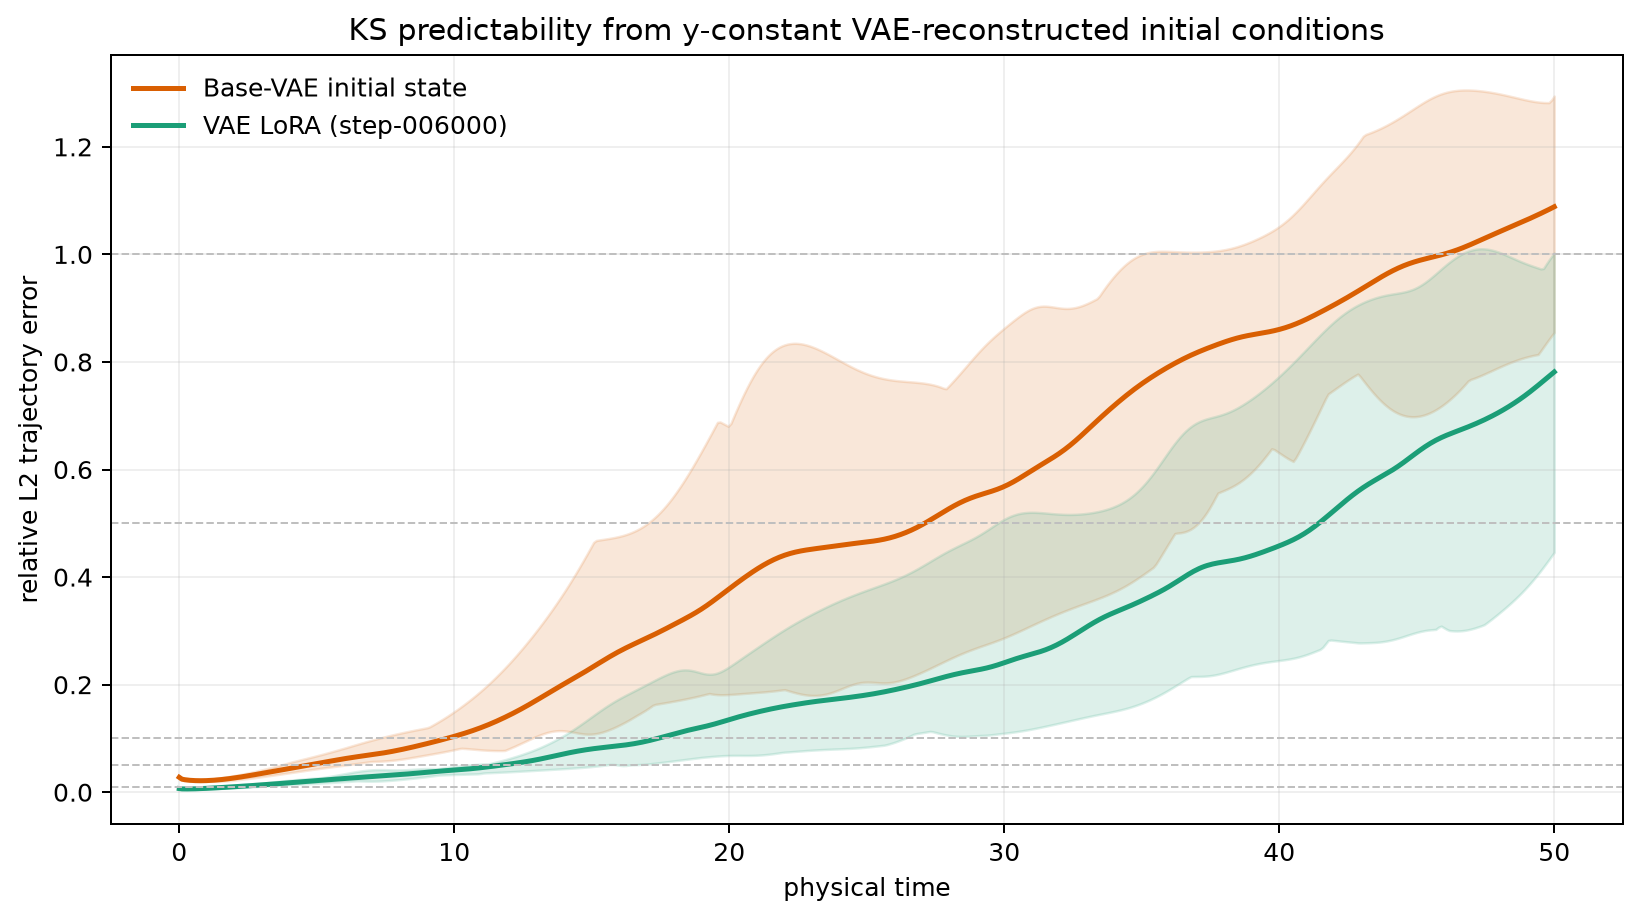

The data file committed next to this chart (first rows):
time, base_mean_relative_l2, base_q10, base_q90, lora_mean_relative_l2, lora_q10, lora_q90
0.000000000000000000e+00, 2.766309734355506394e-02, 2.578226802479337623e-02, 3.008046270338223319e-02, 6.758006419705536380e-03, 5.746439757319840407e-03, 7.719078376454509803e-03
9.784735812133071864e-02, 2.426054334295476428e-02, 2.253454665522853367e-02, 2.625404687985891800e-02, 6.142655657189914804e-03, 5.091213330856474845e-03, 7.273734581999741385e-03
1.956947162426614373e-01, 2.325946320144061871e-02, 2.152680038191905065e-02, 2.491591230232824070e-02, 6.059590493435933721e-03, 4.994033171437999366e-03, 7.214830306663169886e-03
2.935420743639921559e-01, 2.258811227066106000e-02, 2.090399061582999887e-02, 2.418015348783744689e-02, 6.059661855324137945e-03, 4.984614980535224255e-03, 7.228310970692741408e-03
3.913894324853228746e-01, 2.209966043770184713e-02, 2.051209757668411016e-02, 2.379057438173253977e-02, 6.111570804487240043e-03, 5.025047848445499121e-03, 7.288502208402151093e-03
4.892367906066535932e-01, 2.174902668807846690e-02, 2.029952857687801482e-02, 2.353268582587072708e-02, 6.205588106142361123e-03, 5.103876628711770391e-03, 7.387471475192064138e-03
5.870841487279843118e-01, 2.151418789316095204e-02, 2.021620825956689169e-02, 2.339207290162787292e-02, 6.335936942227539392e-03, 5.214798763468836418e-03, 7.520088225878453388e-03
6.849315068493150305e-01, 2.138174174483905426e-02, 2.014850458093103008e-02, 2.307249003584469285e-02, 6.497753126339038399e-03, 5.352811515132894528e-03, 7.682010808937599598e-03
7.827788649706457491e-01, 2.134238099235732239e-02, 2.018075489826589436e-02, 2.286033034054896565e-02, 6.686531802479506355e-03, 5.513474348013931887e-03, 7.869296276242632518e-03
8.806262230919764677e-01, 2.138893073448453960e-02, 2.036218629069753289e-02, 2.323121806227726113e-02, 6.898107587363834330e-03, 5.684979483074824660e-03, 8.135595064536168750e-03
9.784735812133071864e-01, 2.151539103263205160e-02, 2.045006568712587694e-02, 2.366758140633326915e-02, 7.128726239249027000e-03, 5.814394240340005349e-03, 8.544228235477329542e-03
1.076320939334638016e+00, 2.171645815146210426e-02, 2.066756624190951852e-02, 2.416081500138899524e-02, 7.375100455495720020e-03, 5.966830846989562044e-03, 8.972585675999806415e-03
1.174168297455968624e+00, 2.198728313918116295e-02, 2.058418228644782674e-02, 2.470420211052590936e-02, 7.634432264611799510e-03, 6.199707856881506336e-03, 9.413187399481784401e-03
1.272015655577299231e+00, 2.232334422942910609e-02, 2.032440980321051360e-02, 2.529266407400570377e-02, 7.904407723911368797e-03, 6.445567621188926823e-03, 9.859985403468302101e-03
1.369863013698630061e+00, 2.272036985672016771e-02, 2.013055926517795177e-02, 2.592249251240484609e-02, 8.183172892477627233e-03, 6.702277664575944163e-03, 1.030598236132419451e-02
1.467710371819960891e+00, 2.317428214755263768e-02, 2.025696969303347056e-02, 2.659106954835782979e-02, 8.469298000723705921e-03, 6.967993626742657355e-03, 1.071535263744913605e-02
1.565557729941291498e+00, 2.368114878395609357e-02, 2.052178294824130028e-02, 2.729659523452799413e-02, 8.761734031896100533e-03, 7.203760577970545580e-03, 1.113732567682097774e-02
1.663405088062622106e+00, 2.423714047213604977e-02, 2.085784258433284397e-02, 2.803784266672806544e-02, 9.059763836916144217e-03, 7.443023619888746237e-03, 1.157134669592887327e-02
1.761252446183952935e+00, 2.483849548907132027e-02, 2.125630894466871285e-02, 2.881395538328185291e-02, 9.362948666868176409e-03, 7.686926953255867646e-03, 1.201721589860766173e-02
1.859099804305283765e+00, 2.548149406039400613e-02, 2.170837072784960811e-02, 2.962429310880588043e-02, 9.671070630301471099e-03, 7.935233037508917717e-03, 1.247142510848427491e-02
1.956947162426614373e+00, 2.616244498368084509e-02, 2.220557096518314608e-02, 3.046832401988372116e-02, 9.984072005714864431e-03, 8.187721318775736945e-03, 1.287845133623993256e-02
2.054794520547944980e+00, 2.687768580167584215e-02, 2.274005882071610321e-02, 3.134555636185048372e-02, 1.030199340637228886e-02, 8.444155723891441645e-03, 1.327596550757534875e-02
2.152641878669276032e+00, 2.762359642731681414e-02, 2.330477401329964990e-02, 3.225549988496352605e-02, 1.062491417359093596e-02, 8.704266182164244192e-03, 1.366428904832364677e-02
2.250489236790606640e+00, 2.839662464910358564e-02, 2.389357132366768874e-02, 3.319764763666657736e-02, 1.095289954290615264e-02, 8.967741974219147622e-03, 1.404400866531224125e-02
2.348336594911937247e+00, 2.919332054228408052e-02, 2.450129124781766712e-02, 3.417147014997123228e-02, 1.128595948441182654e-02, 9.234233994962356973e-03, 1.441592728678007217e-02
2.446183953033267855e+00, 3.001037568692704188e-02, 2.512378106327855729e-02, 3.517641608061347624e-02, 1.162402322859581311e-02, 9.503362870202822568e-03, 1.478101559078176530e-02
2.544031311154598463e+00, 3.084466254151992798e-02, 2.575786953152258557e-02, 3.621191528334211096e-02, 1.196693134043179396e-02, 9.774730167201879649e-03, 1.514036278233749956e-02
2.641878669275929514e+00, 3.169326959125401411e-02, 2.640129870640503182e-02, 3.727738195391232245e-02, 1.231444430556782703e-02, 1.004793051346882134e-02, 1.549512651419798250e-02
2.739726027397260122e+00, 3.255352901773873875e-02, 2.705261784432136385e-02, 3.837221678180492007e-02, 1.266626379724541604e-02, 1.032256310971185927e-02, 1.584648299514603356e-02
2.837573385518590730e+00, 3.342303534973579265e-02, 2.771104678143965910e-02, 3.949580807986464298e-02, 1.302206093124496852e-02, 1.059824175500874953e-02, 1.619557921107784432e-02
2.935420743639921781e+00, 3.429965534584782094e-02, 2.837631866503845246e-02, 4.064753254643223290e-02, 1.338150534732078858e-02, 1.087460301288556766e-02, 1.654348964800248650e-02
3.033268101761252389e+00, 3.518153068990321347e-02, 2.904851384776728149e-02, 4.182675660263210360e-02, 1.374428983400276597e-02, 1.115131250570307320e-02, 1.689117988386886274e-02
3.131115459882582996e+00, 3.606707560037931970e-02, 2.972789746291007798e-02, 4.303283910660181399e-02, 1.411014700462604951e-02, 1.142806953893545606e-02, 1.736424421665696410e-02
3.228962818003913604e+00, 3.695497114509781189e-02, 3.041477238183489321e-02, 4.426513575938980510e-02, 1.447885665408952215e-02, 1.170461035505315772e-02, 1.794066358709602710e-02
3.326810176125244212e+00, 3.784415720000733341e-02, 3.110935697359962920e-02, 4.552300486635040000e-02, 1.485024436715174333e-02, 1.198071033417193697e-02, 1.851263839585199841e-02
3.424657534246575263e+00, 3.873382205028503417e-02, 3.181169374739558492e-02, 4.680581351722545164e-02, 1.522417338127017919e-02, 1.225618542814631284e-02, 1.907786662583295725e-02
3.522504892367905871e+00, 3.962338902788877654e-02, 3.252159118441976665e-02, 4.811294286122373004e-02, 1.560053249250115646e-02, 1.253089306162830097e-02, 1.963450857405463559e-02
3.620352250489236479e+00, 4.051249954471262960e-02, 3.323859751868085688e-02, 4.944379104511207462e-02, 1.597922294120384876e-02, 1.280473267421471800e-02, 2.018112082296244503e-02
3.718199608610567530e+00, 4.140099238120178299e-02, 3.396200243835148513e-02, 5.079777252145398908e-02, 1.636014682972751835e-02, 1.307764602073951780e-02, 2.071657795316620559e-02
3.816046966731898138e+00, 4.228887985818022971e-02, 3.469086094627617939e-02, 5.217431273201524056e-02, 1.674319886667131191e-02, 1.334961729481935234e-02, 2.123999489782919109e-02
3.913894324853228746e+00, 4.317632216935783640e-02, 3.542403297614184210e-02, 5.357283752846703218e-02, 1.712826228716974458e-02, 1.362067309337242418e-02, 2.175065930100292949e-02
4.011741682974559353e+00, 4.406360134153985281e-02, 3.616023263546133681e-02, 5.499275703216370548e-02, 1.751520884963257349e-02, 1.389088219548982248e-02, 2.224797982016531173e-02
4.109589041095889961e+00, 4.495109586241096550e-02, 3.689808184364855997e-02, 5.639227768510340910e-02, 1.790390201018186855e-02, 1.416035508719818564e-02, 2.273145336305372119e-02
4.207436399217220568e+00, 4.583925606840442979e-02, 3.763616433261018912e-02, 5.761374080375052109e-02, 1.829420182747986193e-02, 1.442924312601496714e-02, 2.320065187665737785e-02
4.305283757338552064e+00, 4.672857923337497832e-02, 3.837307720302891162e-02, 5.883944122546280742e-02, 1.868596989161847716e-02, 1.469773721016202211e-02, 2.365522746822344355e-02
4.403131115459882672e+00, 4.761958235852666033e-02, 3.910747828943599708e-02, 6.006986245010659947e-02, 1.907907258720364582e-02, 1.496606580335258299e-02, 2.409493322960652023e-02
4.500978473581213279e+00, 4.851277029827557458e-02, 3.983812837927128842e-02, 6.130578477895635287e-02, 1.947338124823558281e-02, 1.523449217423148219e-02, 2.451965605586577460e-02
4.598825831702543887e+00, 4.940859724838005812e-02, 4.056392783108227207e-02, 6.254827278920729872e-02, 1.986876819048370713e-02, 1.550331074520186654e-02, 2.492945693533995047e-02
4.696673189823874495e+00, 5.030742071693306006e-02, 4.128394737650113722e-02, 6.379865048722986598e-02, 2.026509817412055006e-02, 1.577284250979931954e-02, 2.532461363165410331e-02
4.794520547945205102e+00, 5.120944862909028450e-02, 4.199745293516144590e-02, 6.505846299879800010e-02, 2.066221552117090618e-02, 1.604342956651589464e-02, 2.570566041125479581e-02
4.892367906066535710e+00, 5.211468180218668811e-02, 4.270392420224216473e-02, 6.632942342542690051e-02, 2.105992784810912372e-02, 1.631542891936421658e-02, 2.607341954722289593e-02
4.990215264187866318e+00, 5.302285531323487622e-02, 4.340306666754086690e-02, 6.761334364857529700e-02, 2.145798811080615667e-02, 1.658920579602450943e-02, 2.642901979950449190e-02
5.088062622309196925e+00, 5.393338306780302849e-02, 4.409481666715526355e-02, 6.891204853487988002e-02, 2.185607730655232672e-02, 1.686512681582278891e-02, 2.677389795167679429e-02
5.185909980430528421e+00, 5.484531020407098362e-02, 4.477933911172068265e-02, 7.022727428432459784e-02, 2.225379062869637867e-02, 1.714355338676222529e-02, 2.710978074880879968e-02
5.283757338551859029e+00, 5.575727807599238639e-02, 4.545701771301746685e-02, 7.156055358361113061e-02, 2.265063002152752428e-02, 1.742483571380154528e-02, 2.774155384394225848e-02
5.381604696673189636e+00, 5.666750678585095319e-02, 4.612843784915911932e-02, 7.291309265379114501e-02, 2.304600586194761186e-02, 1.770930775794312545e-02, 2.856902798428822068e-02
5.479452054794520244e+00, 5.757380080144158807e-02, 4.679436264188011063e-02, 7.428564790617002422e-02, 2.343924986502831861e-02, 1.799728340405837984e-02, 2.941886913581709395e-02
5.577299412915850851e+00, 5.847358403171802610e-02, 4.745570331321222884e-02, 7.567841225094720792e-02, 2.382964027638980603e-02, 1.828905398765318449e-02, 3.029002986714773166e-02
5.675146771037181459e+00, 5.936397140858631211e-02, 4.811348536812602023e-02, 7.709092253026987585e-02, 2.421643901460644038e-02, 1.858488721297163471e-02, 3.118058476910242835e-02
5.772994129158512067e+00, 6.024188377228195668e-02, 4.876881253294185897e-02, 7.852199949004820545e-02, 2.459893874203910105e-02, 1.888502738253037411e-02, 3.208755424366643155e-02
... 452 more rows
